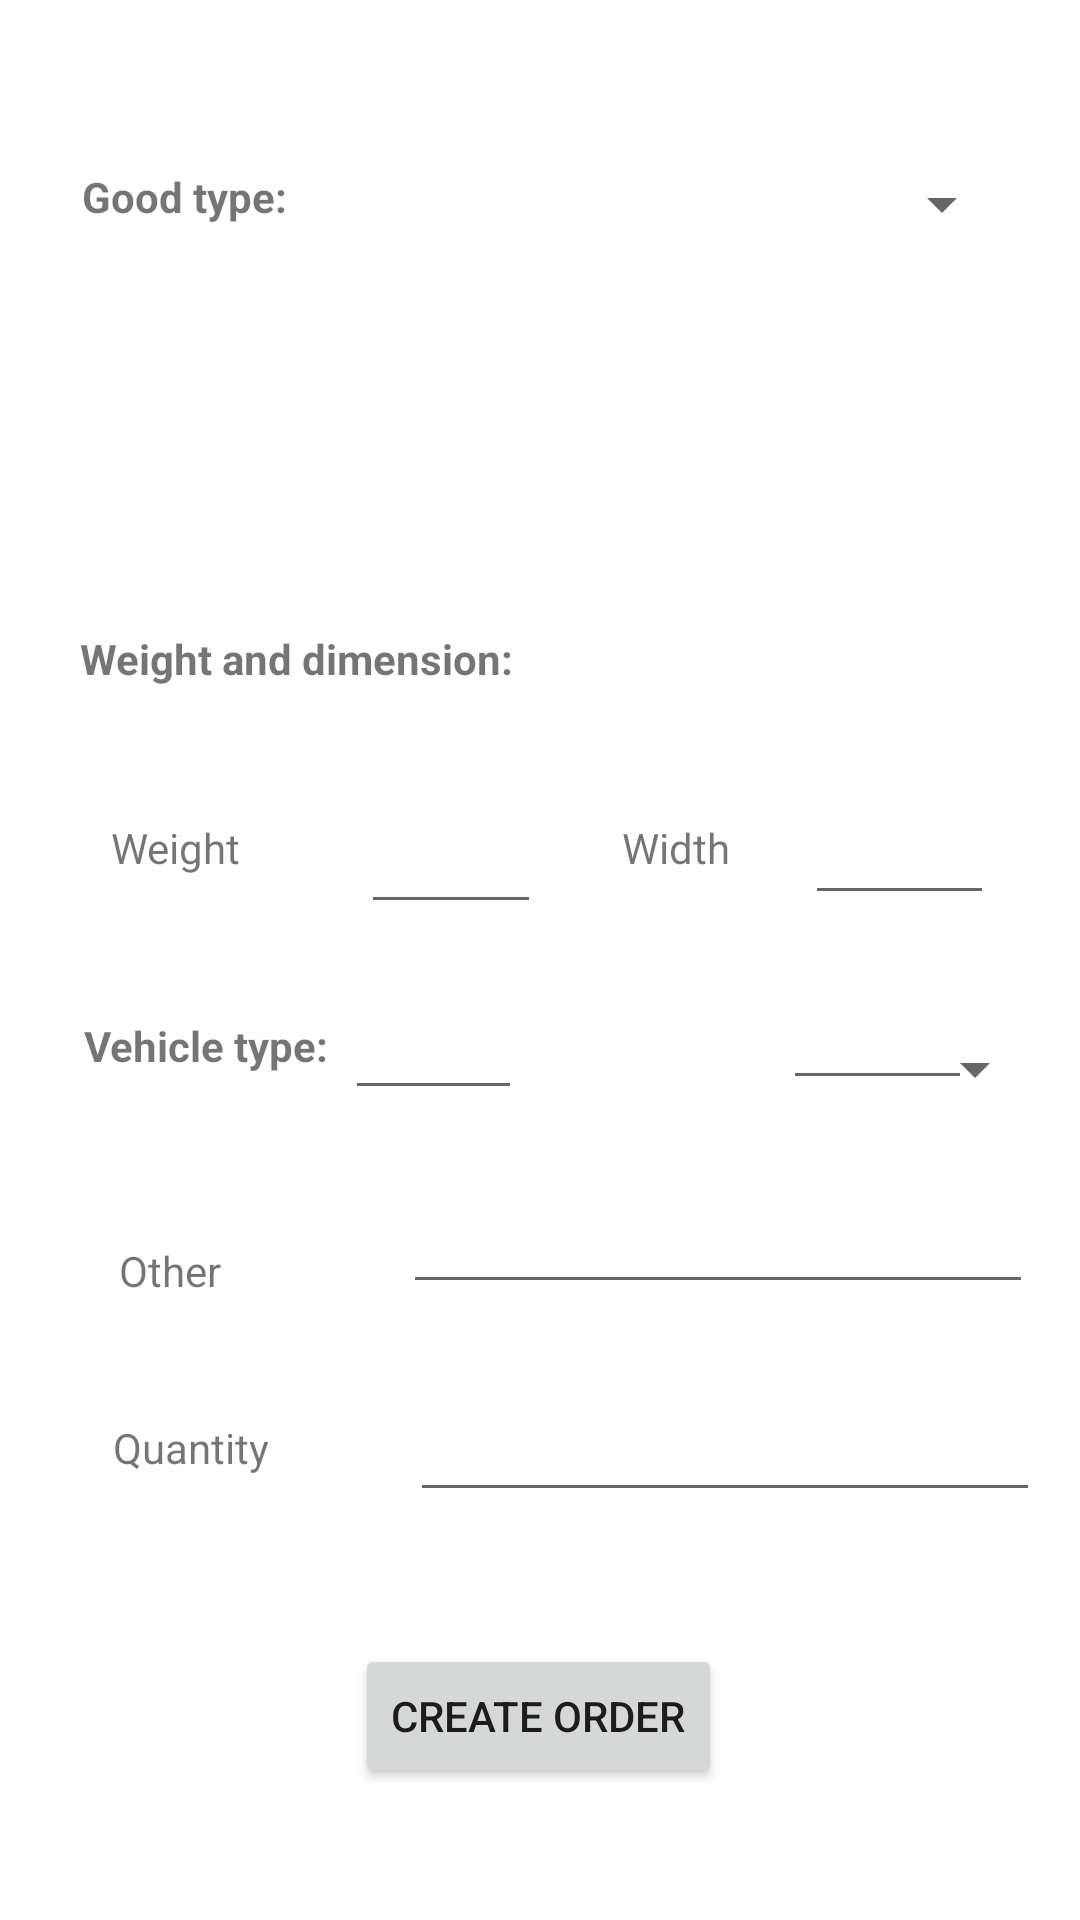

Produce the Android XML layout that renders to this screen, including the resource entries it uses.
<!-- AndroidManifest.xml: application theme Theme.TruckSharingMobileAPP -->
<!-- res/layout/activity_add_new_order2.xml -->
<?xml version="1.0" encoding="utf-8"?>
<androidx.constraintlayout.widget.ConstraintLayout xmlns:android="http://schemas.android.com/apk/res/android"
    xmlns:app="http://schemas.android.com/apk/res-auto"
    xmlns:tools="http://schemas.android.com/tools"
    android:layout_width="match_parent"
    android:layout_height="match_parent"
    tools:context=".AddNewOrderActivity2">

    <Spinner
        android:id="@+id/goodSpinner"
        android:layout_width="205dp"
        android:layout_height="27dp"
        app:layout_constraintBottom_toTopOf="@+id/otherGoodInput"
        app:layout_constraintEnd_toEndOf="parent"
        app:layout_constraintHorizontal_bias="0.859"
        app:layout_constraintStart_toStartOf="parent"
        app:layout_constraintTop_toTopOf="parent"
        app:layout_constraintVertical_bias="0.533" />

    <TextView
        android:id="@+id/textView11"
        android:layout_width="wrap_content"
        android:layout_height="wrap_content"
        android:layout_marginTop="56dp"
        android:text="Good type:"
        android:textStyle="bold"
        app:layout_constraintEnd_toStartOf="@+id/goodSpinner"
        app:layout_constraintHorizontal_bias="0.421"
        app:layout_constraintStart_toStartOf="parent"
        app:layout_constraintTop_toTopOf="parent" />

    <TextView
        android:id="@+id/otherGoodTextView"
        android:layout_width="wrap_content"
        android:layout_height="wrap_content"
        android:layout_marginTop="56dp"
        android:text="Other"
        android:visibility="invisible"
        app:layout_constraintEnd_toStartOf="@+id/otherGoodInput"
        app:layout_constraintHorizontal_bias="0.405"
        app:layout_constraintStart_toStartOf="parent"
        app:layout_constraintTop_toBottomOf="@+id/textView11" />

    <EditText
        android:id="@+id/otherGoodInput"
        android:layout_width="wrap_content"
        android:layout_height="wrap_content"
        android:ems="10"
        android:inputType="textPersonName"
        android:visibility="invisible"
        app:layout_constraintBottom_toTopOf="@+id/textView16"
        app:layout_constraintEnd_toEndOf="parent"
        app:layout_constraintHorizontal_bias="0.885"
        app:layout_constraintStart_toStartOf="parent"
        app:layout_constraintTop_toTopOf="parent"
        app:layout_constraintVertical_bias="0.767" />

    <TextView
        android:id="@+id/textView16"
        android:layout_width="wrap_content"
        android:layout_height="wrap_content"
        android:layout_marginTop="60dp"
        android:text="Weight and dimension:"
        android:textStyle="bold"
        app:layout_constraintEnd_toEndOf="parent"
        app:layout_constraintHorizontal_bias="0.124"
        app:layout_constraintStart_toStartOf="parent"
        app:layout_constraintTop_toBottomOf="@+id/otherGoodTextView" />

    <TextView
        android:id="@+id/textView17"
        android:layout_width="wrap_content"
        android:layout_height="wrap_content"
        android:layout_marginTop="44dp"
        android:text="Weight"
        app:layout_constraintEnd_toStartOf="@+id/weightInput"
        app:layout_constraintHorizontal_bias="0.479"
        app:layout_constraintStart_toStartOf="parent"
        app:layout_constraintTop_toBottomOf="@+id/textView16" />

    <TextView
        android:id="@+id/textView18"
        android:layout_width="wrap_content"
        android:layout_height="wrap_content"
        android:layout_marginTop="44dp"
        android:text="Width"
        app:layout_constraintEnd_toStartOf="@+id/widthInput"
        app:layout_constraintHorizontal_bias="0.52"
        app:layout_constraintStart_toEndOf="@+id/weightInput"
        app:layout_constraintTop_toBottomOf="@+id/textView16" />

    <TextView
        android:id="@+id/textView19"
        android:layout_width="wrap_content"
        android:layout_height="wrap_content"
        android:layout_marginTop="48dp"
        android:text="Lenght"
        app:layout_constraintBottom_toTopOf="@+id/textView23"
        app:layout_constraintEnd_toStartOf="@+id/lengthInput"
        app:layout_constraintStart_toStartOf="parent"
        app:layout_constraintTop_toBottomOf="@+id/textView17"
        app:layout_constraintVertical_bias="0.0" />

    <TextView
        android:id="@+id/textView20"
        android:layout_width="wrap_content"
        android:layout_height="wrap_content"
        android:layout_marginTop="48dp"
        android:text="Height"
        app:layout_constraintBottom_toTopOf="@+id/vehicleSpinner"
        app:layout_constraintEnd_toEndOf="parent"
        app:layout_constraintHorizontal_bias="0.648"
        app:layout_constraintStart_toStartOf="parent"
        app:layout_constraintTop_toBottomOf="@+id/textView18"
        app:layout_constraintVertical_bias="0.0" />

    <EditText
        android:id="@+id/weightInput"
        android:layout_width="60dp"
        android:layout_height="47dp"
        android:layout_marginTop="32dp"
        android:ems="10"
        android:inputType="number"
        app:layout_constraintEnd_toEndOf="parent"
        app:layout_constraintHorizontal_bias="0.401"
        app:layout_constraintStart_toStartOf="parent"
        app:layout_constraintTop_toBottomOf="@+id/textView16" />

    <EditText
        android:id="@+id/lengthInput"
        android:layout_width="59dp"
        android:layout_height="40dp"
        android:layout_marginTop="24dp"
        android:ems="10"
        android:inputType="number"
        app:layout_constraintBottom_toTopOf="@+id/vehicleSpinner"
        app:layout_constraintEnd_toStartOf="@+id/textView20"
        app:layout_constraintHorizontal_bias="0.779"
        app:layout_constraintStart_toStartOf="parent"
        app:layout_constraintTop_toBottomOf="@+id/weightInput"
        app:layout_constraintVertical_bias="0.069" />

    <EditText
        android:id="@+id/widthInput"
        android:layout_width="63dp"
        android:layout_height="44dp"
        android:layout_marginTop="32dp"
        android:ems="10"
        android:inputType="number"
        app:layout_constraintEnd_toEndOf="parent"
        app:layout_constraintHorizontal_bias="0.755"
        app:layout_constraintStart_toEndOf="@+id/weightInput"
        app:layout_constraintTop_toBottomOf="@+id/textView16" />

    <EditText
        android:id="@+id/heightInput"
        android:layout_width="63dp"
        android:layout_height="41dp"
        android:layout_marginTop="24dp"
        android:layout_marginEnd="36dp"
        android:ems="10"
        android:inputType="number"
        app:layout_constraintBottom_toTopOf="@+id/vehicleSpinner"
        app:layout_constraintEnd_toEndOf="parent"
        app:layout_constraintHorizontal_bias="1.0"
        app:layout_constraintStart_toEndOf="@+id/textView20"
        app:layout_constraintTop_toBottomOf="@+id/widthInput"
        app:layout_constraintVertical_bias="0.111" />

    <TextView
        android:id="@+id/otherVehicleTextView"
        android:layout_width="wrap_content"
        android:layout_height="wrap_content"
        android:layout_marginBottom="40dp"
        android:text="Other"
        app:layout_constraintBottom_toTopOf="@+id/textView22"
        app:layout_constraintEnd_toEndOf="parent"
        app:layout_constraintHorizontal_bias="0.122"
        app:layout_constraintStart_toStartOf="parent" />

    <EditText
        android:id="@+id/otherVehicleInput"
        android:layout_width="wrap_content"
        android:layout_height="wrap_content"
        android:layout_marginBottom="28dp"
        android:ems="10"
        android:inputType="textPersonName"
        app:layout_constraintBottom_toTopOf="@+id/quantityInput"
        app:layout_constraintEnd_toEndOf="parent"
        app:layout_constraintHorizontal_bias="0.794"
        app:layout_constraintStart_toEndOf="@+id/otherVehicleTextView" />

    <TextView
        android:id="@+id/textView22"
        android:layout_width="wrap_content"
        android:layout_height="wrap_content"
        android:layout_marginBottom="56dp"
        android:text="Quantity"
        app:layout_constraintBottom_toTopOf="@+id/createOrderButton"
        app:layout_constraintEnd_toEndOf="parent"
        app:layout_constraintHorizontal_bias="0.122"
        app:layout_constraintStart_toStartOf="parent" />

    <EditText
        android:id="@+id/quantityInput"
        android:layout_width="wrap_content"
        android:layout_height="wrap_content"
        android:layout_marginBottom="44dp"
        android:ems="10"
        android:inputType="textPersonName"
        app:layout_constraintBottom_toTopOf="@+id/createOrderButton"
        app:layout_constraintEnd_toEndOf="parent"
        app:layout_constraintHorizontal_bias="0.78"
        app:layout_constraintStart_toEndOf="@+id/textView22" />

    <Button
        android:id="@+id/createOrderButton"
        android:layout_width="wrap_content"
        android:layout_height="wrap_content"
        android:layout_marginBottom="44dp"
        android:text="Create Order"
        app:layout_constraintBottom_toBottomOf="parent"
        app:layout_constraintEnd_toEndOf="parent"
        app:layout_constraintHorizontal_bias="0.498"
        app:layout_constraintStart_toStartOf="parent" />

    <TextView
        android:id="@+id/textView23"
        android:layout_width="wrap_content"
        android:layout_height="wrap_content"
        android:layout_marginBottom="56dp"
        android:text="Vehicle type:"
        android:textStyle="bold"
        app:layout_constraintBottom_toTopOf="@+id/otherVehicleTextView"
        app:layout_constraintEnd_toEndOf="parent"
        app:layout_constraintHorizontal_bias="0.1"
        app:layout_constraintStart_toStartOf="parent" />

    <Spinner
        android:id="@+id/vehicleSpinner"
        android:layout_width="211dp"
        android:layout_height="34dp"
        android:layout_marginBottom="20dp"
        app:layout_constraintBottom_toTopOf="@+id/otherVehicleInput"
        app:layout_constraintEnd_toEndOf="parent"
        app:layout_constraintHorizontal_bias="0.717"
        app:layout_constraintStart_toEndOf="@+id/textView23" />

</androidx.constraintlayout.widget.ConstraintLayout>
<!-- resources referenced by this layout -->
<resources>
  <style name="Theme.TruckSharingMobileAPP" parent="Theme.MaterialComponents.DayNight.DarkActionBar">
          
          <item name="colorPrimary">@color/purple_500</item>
          <item name="colorPrimaryVariant">@color/purple_700</item>
          <item name="colorOnPrimary">@color/white</item>
          
          <item name="colorSecondary">@color/teal_200</item>
          <item name="colorSecondaryVariant">@color/teal_700</item>
          <item name="colorOnSecondary">@color/black</item>
          
          <item name="android:statusBarColor" tools:targetApi="l">?attr/colorPrimaryVariant</item>
          
      </style>
  <!-- not gathered from this repository: default colours our renderer supplied (Android Studio template values) -->
  <color name="purple_500">#FF6200EE</color>
  <color name="purple_700">#FF3700B3</color>
  <color name="teal_200">#FF03DAC5</color>
  <color name="teal_700">#FF018786</color>
  <color name="black">#FF000000</color>
  <color name="white">#FFFFFFFF</color>
</resources>
